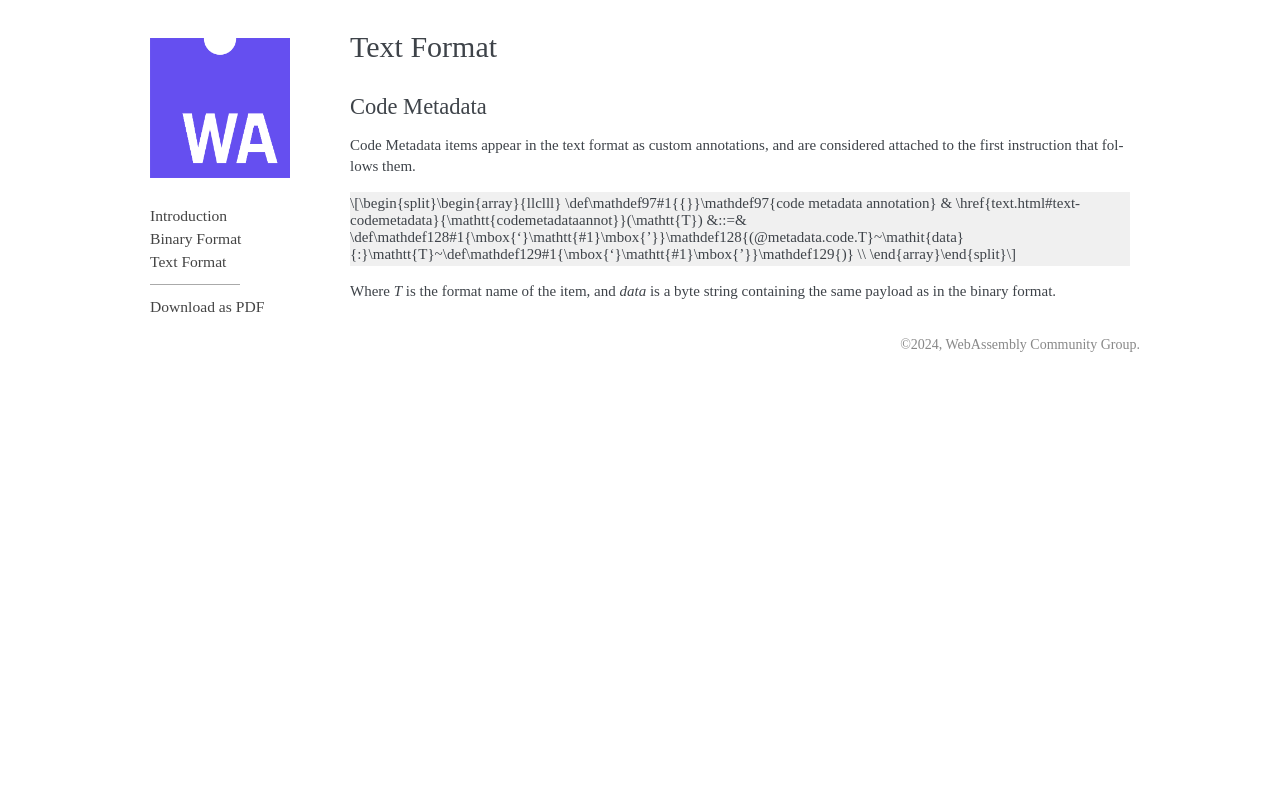

repository: WebAssembly/esm-integration · page: metadata/code/text.html · generator: sphinx

.. _text:

Text Format
===========

.. _text-codemetadata:

Code Metadata
-------------

Code Metadata items appear in the text format as custom annotations, and are considered
attached to the first instruction that follows them.


.. math::
   \begin{array}{llclll}
   \production{code metadata annotation} & \Tcodemetadataannot(\B{T}) &::=&
     \text{(@metadata.code.T}~\X{data}{:}\B{T}~\text{)} \\
   \end{array}
.. index:: ! code metadata annotation

Where `T` is the format name of the item, and `data` is a byte string containing the same
payload as in the binary format.
